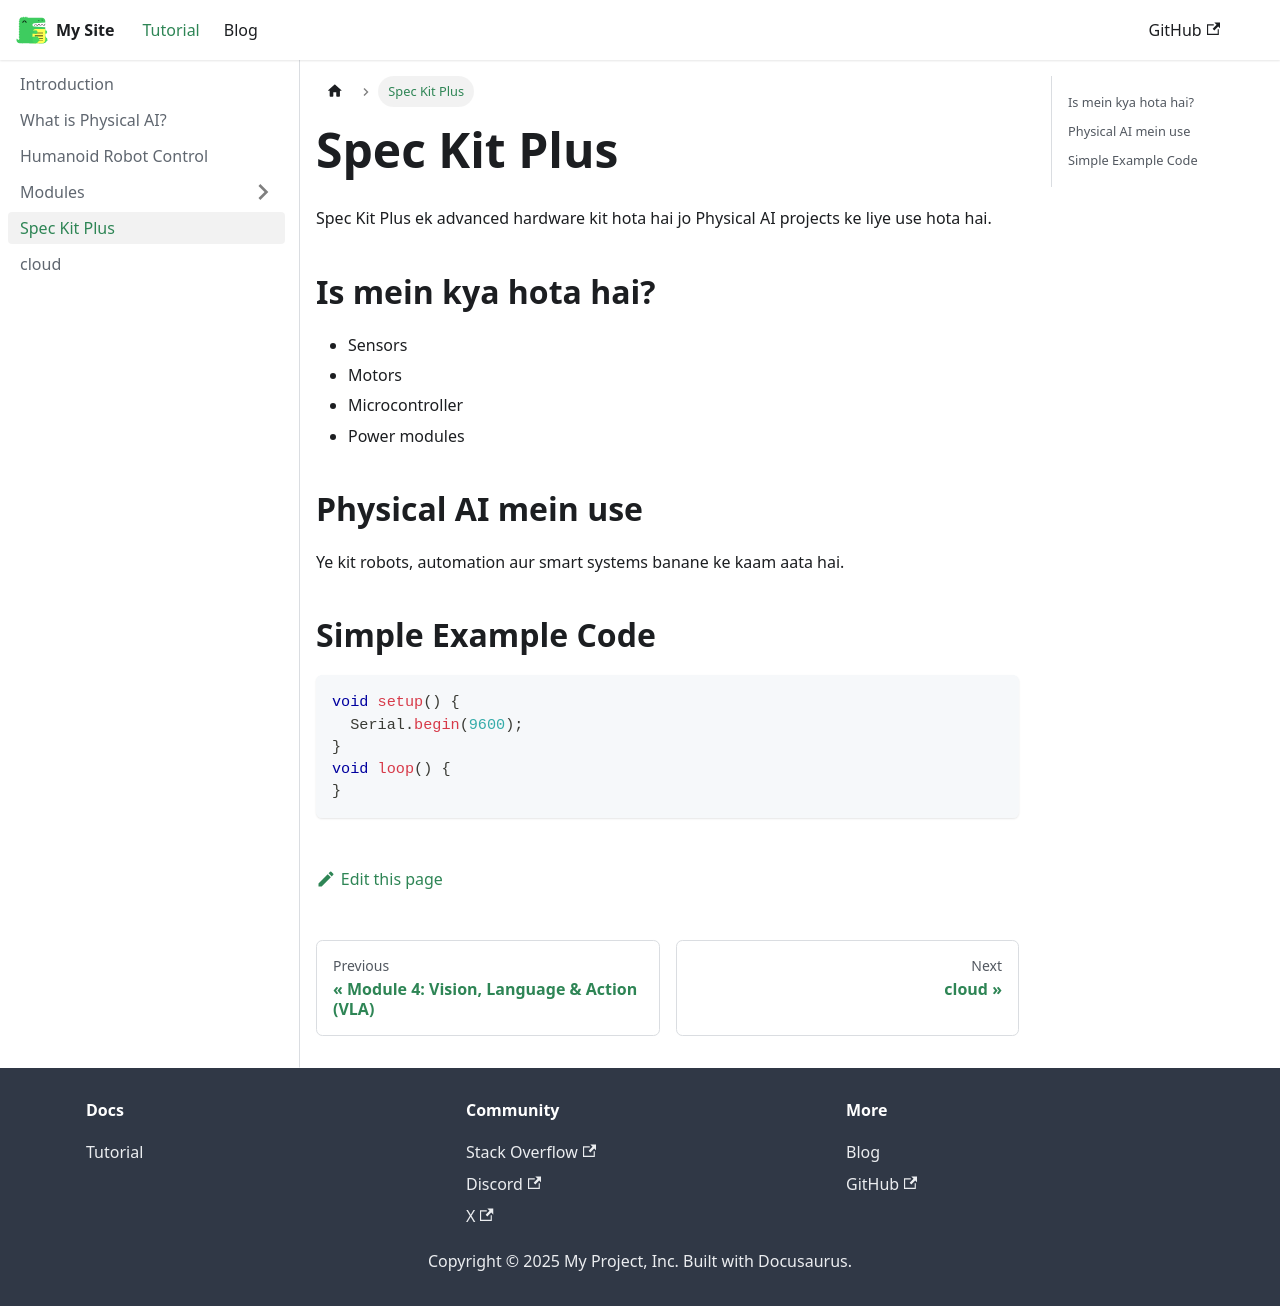

repository: Lujaina-ali32/physical-ai-book · page: docs/spec-kit-plus/index.html · generator: docusaurus

---
title: Spec Kit Plus
---

# Spec Kit Plus

Spec Kit Plus ek advanced hardware kit hota hai jo Physical AI projects ke liye use hota hai.

## Is mein kya hota hai?
- Sensors
- Motors
- Microcontroller
- Power modules

## Physical AI mein use
Ye kit robots, automation aur smart systems banane ke kaam aata hai.

## Simple Example Code
```cpp
void setup() {
  Serial.begin(9600);
}
void loop() {
}
